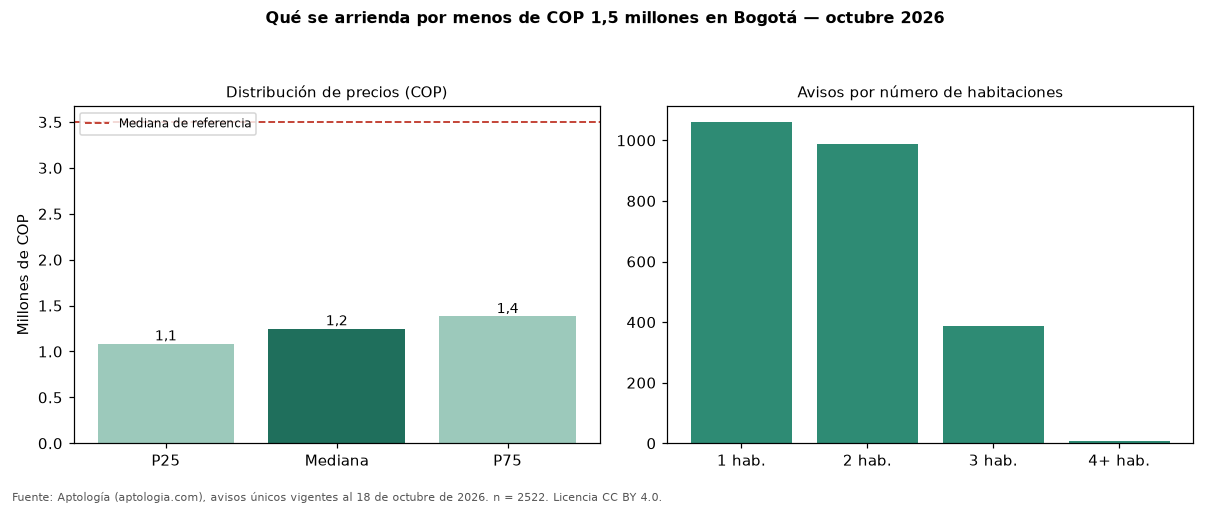

Values plotted in this chart, from the file beside it:
seccion, metrica, valor_cop, n
precio, p25, 1085500, 2522
precio, mediana, 1250000, 2522
precio, p75, 1383075, 2522
cop_por_m2, p25, 23333, 2522
cop_por_m2, mediana, 30000, 2522
cop_por_m2, p75, 40000, 2522
area, area_mediana_m2, 40.0, 2522
habitaciones, 1, 1300000, 1059
habitaciones, 2, 1210400, 988
habitaciones, 3, 1214400, 387
habitaciones, 4+, 1150000, 7
administracion, mediana, 200000, 945
estrato, moda, 3, 
parqueadero, porcentaje_con_parqueadero, 10.7, 2522
referencia, mediana_referencia, 3495000, 19947
referencia, mediana_cop_por_m2_referencia, 48571, 19947
